Run: headless pygame with SDL's dummy video driver; simulated clock (each Clock.tick advances the game by its frame time, no real sleeping); random seed 0; keys injected as events and as key.get_pressed() state; no mouse input.
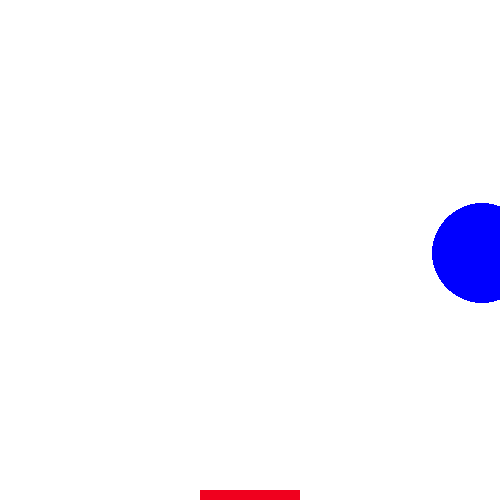
Frame 1 of 4 · flips 1–60 · no input
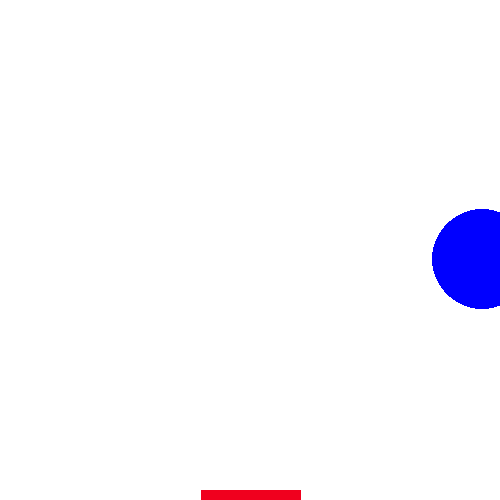
Frame 2 of 4 · flips 61–180 · tapped SPACE, RETURN · held RIGHT (→), D
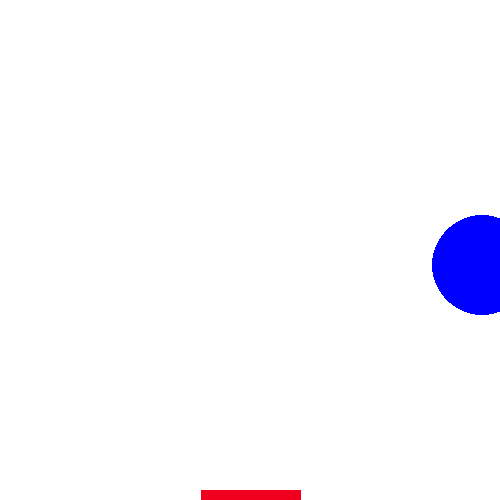
Frame 3 of 4 · flips 181–300 · held DOWN (↓), S
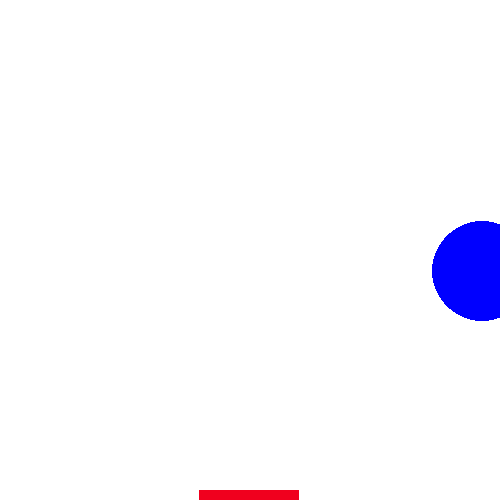
Frame 4 of 4 · flips 301–420 · held LEFT (←), A, UP (↑), W

The pygame program that drew these frames:

import pygame
import random


pygame.init()
game_W = 500
game_H = 500
screen = pygame.display.set_mode([game_W, game_H])

rect_W = 100
rect_H = 10
rect_X = 200
rect_Y = 490
rect_Speed = 1.7

circle_R = 50
circle_X = random.randint(circle_R, game_W)
circle_Y = 250
circle_Speed_X = .1
circle_Speed_Y = .05

pygame.key.set_repeat(1, 5)

running = True
while running:
    # Increase difficulty over time
    circle_Speed_Y *= 1.000075
    rect_Speed *= 1.000025
    
    # Collision
    rect_collision_start_X = rect_X
    rect_collision_end_X = rect_X + rect_W
    
    # Game control
    for event in pygame.event.get():
        if event.type == pygame.QUIT:
            running = False
        elif event.type == pygame.KEYDOWN:
            if event.key == pygame.K_LEFT:
                if rect_X > 0:
                    rect_X -= rect_Speed
            if event.key == pygame.K_RIGHT:
                if rect_X < (game_W - rect_W):
                    rect_X += rect_Speed
    
    # Ball movement in x direction
    circle_X += circle_Speed_X
    if circle_X > (game_W - circle_R):
        circle_Speed_X = -circle_Speed_X
    elif circle_X < circle_R:
        circle_Speed_X = -circle_Speed_X
        
    # Ball movement in y direction
    circle_Y += circle_Speed_Y
    if circle_Y > (game_H - circle_R - rect_H):
        if circle_X >= rect_collision_start_X and circle_X <= rect_collision_end_X:
            circle_Speed_Y = -circle_Speed_Y
        else: break
    elif circle_Y < circle_R:
        circle_Speed_Y = -circle_Speed_Y

    screen.fill((255, 255, 255))
        
    pygame.draw.circle(screen, (0, 0, 255), (circle_X, circle_Y), circle_R)
    
    pygame.draw.rect(screen, (240, 0, 30), (rect_X, rect_Y, rect_W, rect_H))
    
    pygame.display.update()

pygame.quit()
